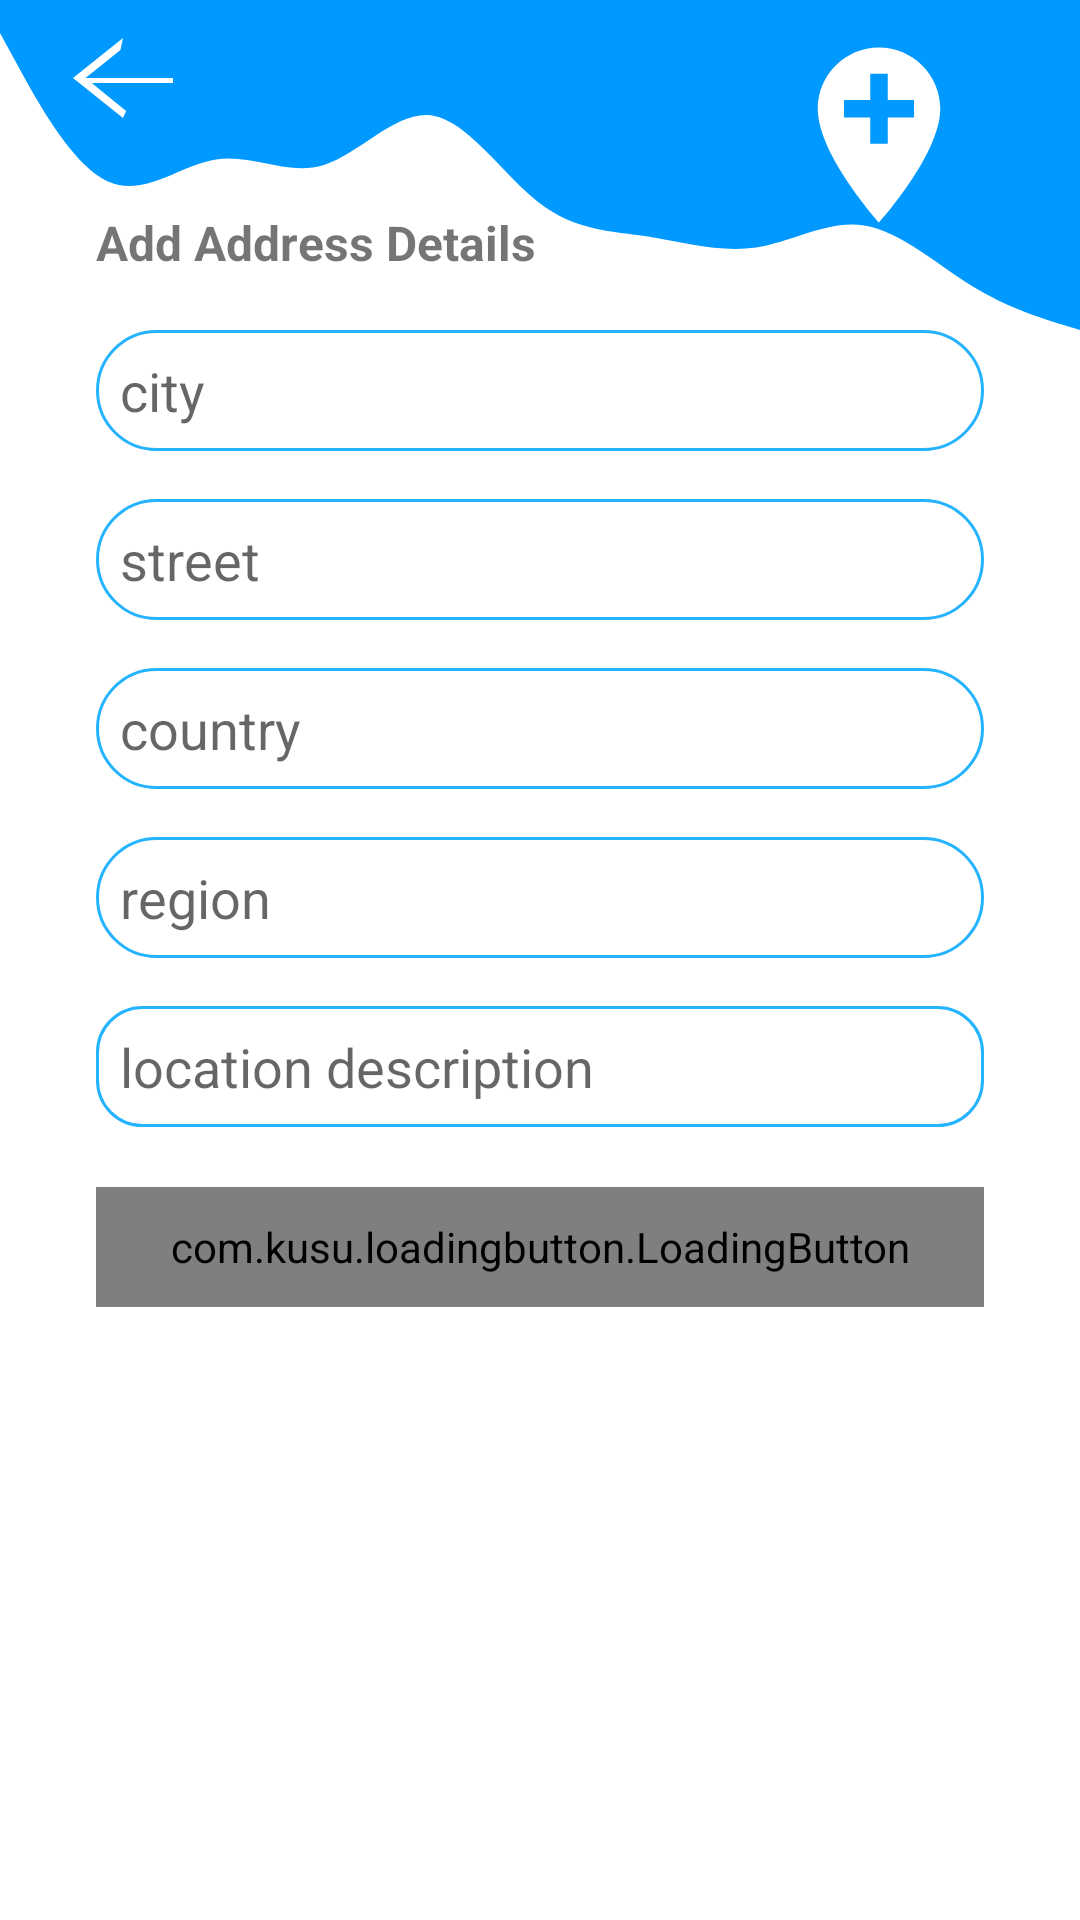

Produce the Android XML layout that renders to this screen, including the resource entries it uses.
<!-- AndroidManifest.xml: application theme Theme.SellIt -->
<!-- res/layout/activity_send_register_customer_request.xml -->
<?xml version="1.0" encoding="utf-8"?>
<ScrollView xmlns:android="http://schemas.android.com/apk/res/android"
    xmlns:app="http://schemas.android.com/apk/res-auto"
    xmlns:tools="http://schemas.android.com/tools"
    android:id="@+id/sende_register_customer_request_base_view"
    android:layout_width="match_parent"
    android:layout_height="match_parent"
    tools:context=".ui.customer.SendRegisterCustomerRequestActivity">

    <androidx.constraintlayout.widget.ConstraintLayout
        android:layout_width="match_parent"
        android:layout_height="match_parent">

        <View
            android:id="@+id/view7"
            android:layout_width="wrap_content"
            android:layout_height="110dp"
            android:background="@drawable/login_bg"
            app:layout_constraintEnd_toEndOf="parent"
            app:layout_constraintStart_toStartOf="parent"
            app:layout_constraintTop_toTopOf="parent" />

        <TextView
            android:id="@+id/textView9"
            android:layout_width="wrap_content"
            android:layout_height="wrap_content"
            android:layout_marginStart="32dp"
            android:layout_marginTop="70dp"
            android:text="Add Address Details"
            android:textSize="16sp"
            android:textStyle="bold"
            app:layout_constraintStart_toStartOf="parent"
            app:layout_constraintTop_toTopOf="parent" />

        <ImageView
            android:id="@+id/iv_send_register_customer_request_back_arrow"
            android:layout_width="wrap_content"
            android:layout_height="wrap_content"
            android:layout_marginStart="16dp"
            android:layout_marginTop="6dp"
            app:layout_constraintStart_toStartOf="parent"
            app:layout_constraintTop_toTopOf="parent"
            app:srcCompat="@drawable/back_arrow_icon"
            app:tint="@color/white" />

        <ImageView
            android:id="@+id/imageView3"
            android:layout_width="70dp"
            android:layout_height="70dp"
            android:layout_marginTop="10dp"
            android:layout_marginEnd="32dp"
            app:layout_constraintEnd_toEndOf="parent"
            app:layout_constraintTop_toTopOf="parent"
            app:srcCompat="@drawable/location_icon"
            app:tint="@color/white" />

        <EditText
            android:id="@+id/et_send_register_customer_request_city"
            android:layout_width="0dp"
            android:layout_height="wrap_content"
            android:layout_marginStart="32dp"
            android:layout_marginEnd="32dp"
            android:background="@drawable/rounded_boaders"
            android:drawablePadding="2dp"
            android:ems="10"
            android:hint="city"
            android:inputType="textPersonName"
            android:padding="8dp"
            android:paddingLeft="2dp"
            app:layout_constraintEnd_toEndOf="parent"
            app:layout_constraintStart_toStartOf="parent"
            app:layout_constraintTop_toBottomOf="@+id/view7" />

        <EditText
            android:id="@+id/et_send_register_customer_request_street"
            android:layout_width="0dp"
            android:layout_height="wrap_content"
            android:layout_marginStart="32dp"
            android:layout_marginTop="16dp"
            android:layout_marginEnd="32dp"
            android:background="@drawable/rounded_boaders"
            android:drawablePadding="2dp"
            android:ems="10"
            android:hint="street"
            android:inputType="textPersonName"
            android:padding="8dp"
            android:paddingLeft="2dp"
            app:layout_constraintEnd_toEndOf="parent"
            app:layout_constraintStart_toStartOf="parent"
            app:layout_constraintTop_toBottomOf="@+id/et_send_register_customer_request_city" />

        <EditText
            android:id="@+id/et_send_register_customer_request_country"
            android:layout_width="0dp"
            android:layout_height="wrap_content"
            android:layout_marginStart="32dp"
            android:layout_marginTop="16dp"
            android:layout_marginEnd="32dp"
            android:background="@drawable/rounded_boaders"
            android:drawablePadding="2dp"
            android:ems="10"
            android:hint="country"
            android:inputType="textPersonName"
            android:padding="8dp"
            android:paddingLeft="2dp"
            app:layout_constraintEnd_toEndOf="parent"
            app:layout_constraintStart_toStartOf="parent"
            app:layout_constraintTop_toBottomOf="@+id/et_send_register_customer_request_street" />

        <EditText
            android:id="@+id/et_send_register_customer_request_region"
            android:layout_width="0dp"
            android:layout_height="wrap_content"
            android:layout_marginStart="32dp"
            android:layout_marginTop="16dp"
            android:layout_marginEnd="32dp"
            android:background="@drawable/rounded_boaders"
            android:drawablePadding="2dp"
            android:ems="10"
            android:hint="region"
            android:inputType="textPersonName"
            android:padding="8dp"
            android:paddingLeft="2dp"
            app:layout_constraintEnd_toEndOf="parent"
            app:layout_constraintStart_toStartOf="parent"
            app:layout_constraintTop_toBottomOf="@+id/et_send_register_customer_request_country" />

        <EditText
            android:id="@+id/et_send_register_customer_request_location_description"
            android:layout_width="0dp"
            android:layout_height="wrap_content"
            android:layout_marginStart="32dp"
            android:layout_marginTop="16dp"
            android:layout_marginEnd="32dp"
            android:background="@drawable/input_text_area_bg"
            android:ems="10"
            android:hint="location description"
            android:inputType="textMultiLine|textPersonName"
            android:padding="8dp"
            app:layout_constraintEnd_toEndOf="parent"
            app:layout_constraintStart_toStartOf="parent"
            app:layout_constraintTop_toBottomOf="@+id/et_send_register_customer_request_region" />

        <com.kusu.loadingbutton.LoadingButton
            android:id="@+id/btn_send_register_customer_request_send_request"
            android:layout_width="0dp"
            android:layout_height="40dp"
            android:layout_marginStart="32dp"
            android:layout_marginTop="20dp"
            android:layout_marginEnd="32dp"
            android:background="@drawable/rounded_bg"
            android:padding="8dp"
            android:text="Register"
            android:textColor="@color/white"
            app:layout_constraintEnd_toEndOf="parent"
            app:layout_constraintStart_toStartOf="parent"
            app:layout_constraintTop_toBottomOf="@+id/et_send_register_customer_request_location_description"
            app:lb_cornerRadius="30dp"
            app:lb_isShadowEnable="false" />

    </androidx.constraintlayout.widget.ConstraintLayout>

</ScrollView>
<!-- resources referenced by this layout -->
<resources>
  <color name="white">#FFFFFFFF</color>
  <!-- drawable back_arrow_icon (drawable) -->
  <vector android:height="40dp" android:tint="?attr/colorControlNormal"
      android:viewportHeight="24" android:viewportWidth="24"
      android:width="50dp" xmlns:android="http://schemas.android.com/apk/res/android">
      <path android:fillColor="@android:color/white" android:pathData="M20,12H6.0l5.59,-5.59L12,4l-8,8 8,8 0.5,-1.41L7.,13H20v-4z"/>
  </vector>
  <!-- drawable input_text_area_bg (drawable) -->
  <?xml version="1.0" encoding="utf-8"?>
  <shape xmlns:android="http://schemas.android.com/apk/res/android">
  
      <stroke android:color="@color/color_primary_blend" android:width="1dp"/>
      <corners android:radius="15dp"/>
  </shape>
  <!-- drawable location_icon (drawable) -->
  <vector xmlns:android="http://schemas.android.com/apk/res/android"
      android:width="24dp"
      android:height="24dp"
      android:viewportWidth="24"
      android:viewportHeight="24"
      android:tint="@color/color_primary_blend">
    <path
        android:fillColor="@android:color/white"
        android:pathData="M12,2C8.14,2 5,5.14 5,9c0,5.25 7,13 7,13s7,-7.75 7,-13c0,-3.86 -3.14,-7 -7,-7zM16,10h-3v3h-2v-3L8,10L8,8h3L11,5h2v3h3v2z"/>
  </vector>
  <!-- drawable login_bg (drawable) -->
  <vector xmlns:android="http://schemas.android.com/apk/res/android"
      android:width="1440dp"
      android:height="320dp"
      android:viewportWidth="1440"
      android:viewportHeight="320">
    <path
        android:pathData="M0,32L24,64C48,96 96,160 144,176C192,192 240,160 288,154.7C336,149 384,171 432,160C480,149 528,107 576,112C624,117 672,171 720,197.3C768,224 816,224 864,229.3C912,235 960,245 1008,240C1056,235 1104,213 1152,218.7C1200,224 1248,256 1296,277.3C1344,299 1392,309 1416,314.7L1440,320L1440,0L1416,0C1392,0 1344,0 1296,0C1248,0 1200,0 1152,0C1104,0 1056,0 1008,0C960,0 912,0 864,0C816,0 768,0 720,0C672,0 624,0 576,0C528,0 480,0 432,0C384,0 336,0 288,0C240,0 192,0 144,0C96,0 48,0 24,0L0,0Z"
        android:fillColor="#0099ff"/>
  </vector>
  <!-- drawable rounded_bg (drawable) -->
  <?xml version="1.0" encoding="utf-8"?>
  <shape xmlns:android="http://schemas.android.com/apk/res/android">
      <solid android:color="@color/color_primary_blend"/>
      <corners android:radius="100dp"/>
  </shape>
  <!-- drawable rounded_boaders (drawable) -->
  <?xml version="1.0" encoding="utf-8"?>
  <shape android:shape="rectangle" xmlns:android="http://schemas.android.com/apk/res/android">
      <stroke android:color="@color/color_primary_blend" android:width="1dp"/>
      <corners android:radius="100dp"/>
  </shape>
  <style name="Theme.SellIt" parent="Theme.MaterialComponents.DayNight.NoActionBar">
          
          <item name="colorPrimary">@color/color_primary</item>
          <item name="colorPrimaryVariant">@color/color_primary_blend</item>
          <item name="colorOnPrimary">@color/white</item>
          
          <item name="colorSecondary">@color/color_secondary</item>
          <item name="colorSecondaryVariant">@color/color_secondary_blend</item>
          <item name="colorOnSecondary">@color/black</item>
          
          <item name="android:statusBarColor" tools:targetApi="l">?attr/colorPrimaryVariant</item>
          
      </style>
  <color name="color_primary_blend">#24b3fe</color>
  <color name="color_primary">#3c4cac</color>
  <color name="color_secondary">#7ed958</color>
  <color name="color_secondary_blend">#fd7400</color>
  <color name="black">#FF000000</color>
</resources>
